The GitHub repository madebynanditaaa/bacnet-flask contains a labelled image folder "Dataset_correctly_classified_E" with 8 categories: Clostridium perfringens, Enterococcus faecalis, Enterococcus faecium, Escherichia coli, Listeria monocytogenes, Proteus, Pseudomonas aeruginosa, Staphylococcus aureus. Examples follow, each with its label.

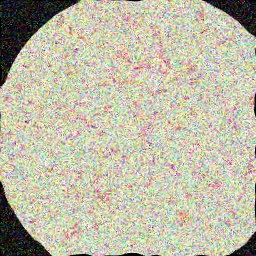
Label: Escherichia coli

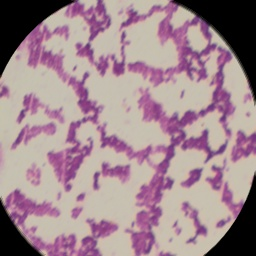
Label: Listeria monocytogenes

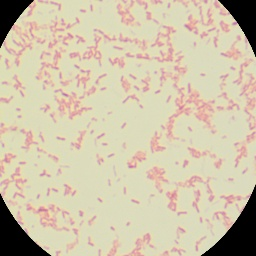
Label: Pseudomonas aeruginosa

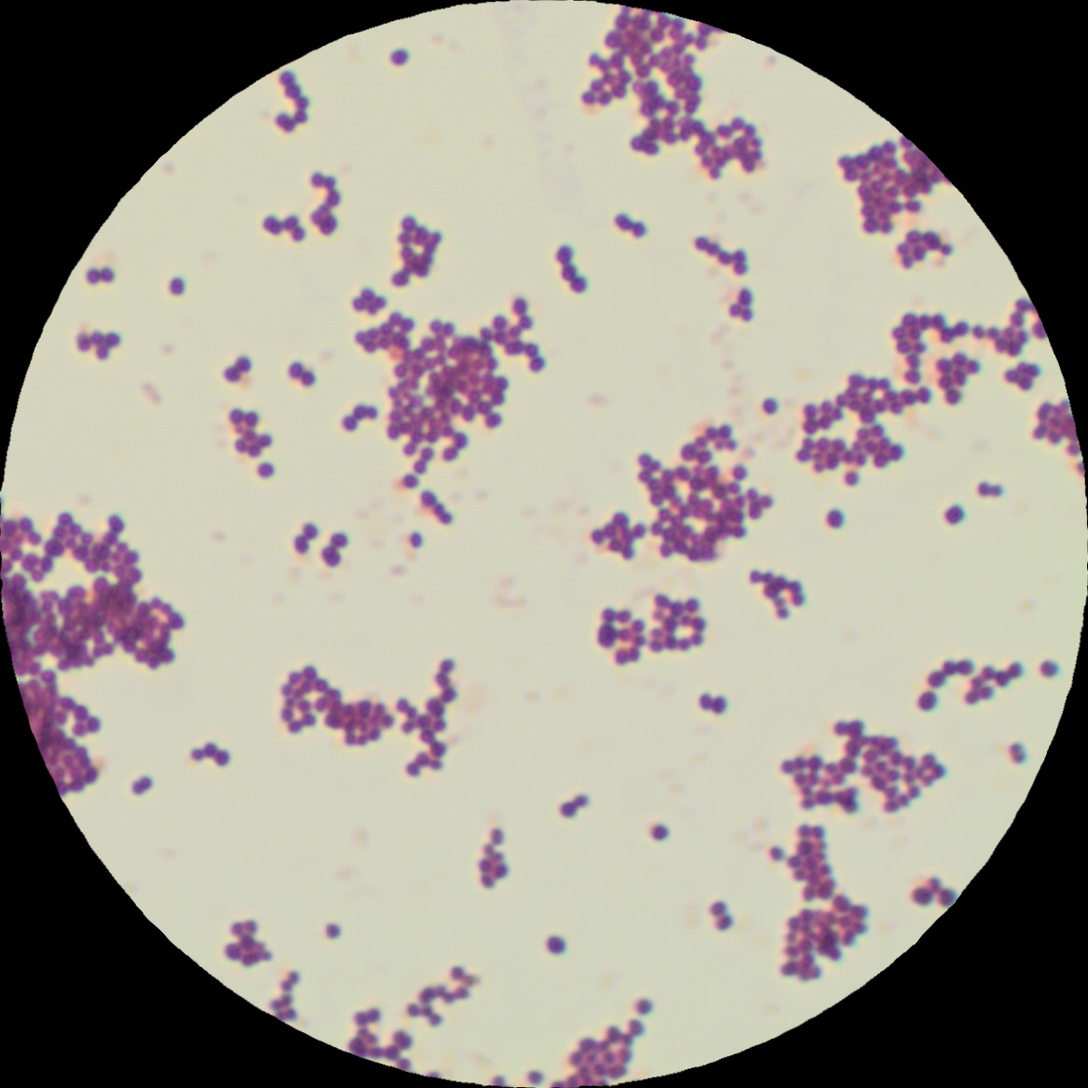
Label: Staphylococcus aureus

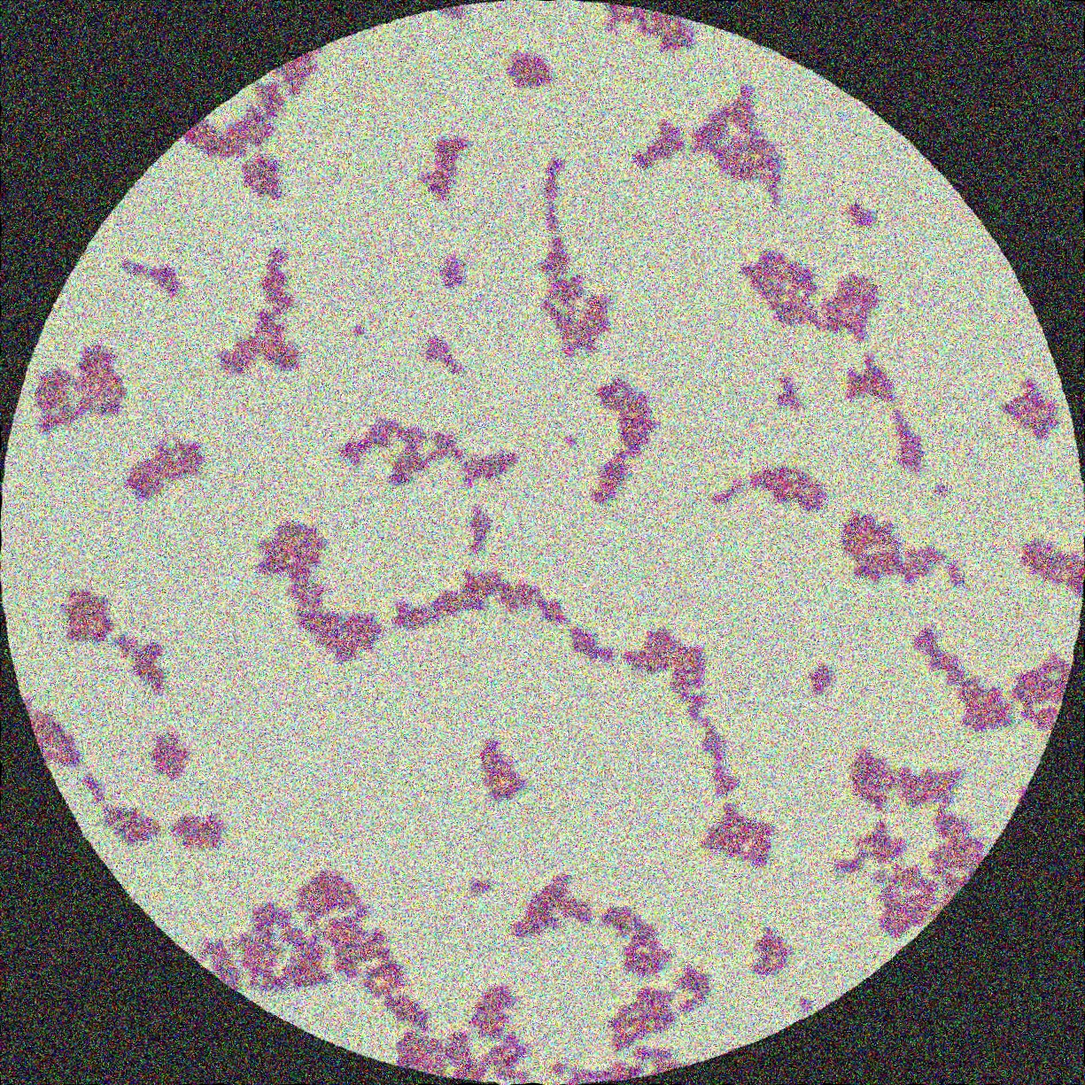
Label: Enterococcus faecalis

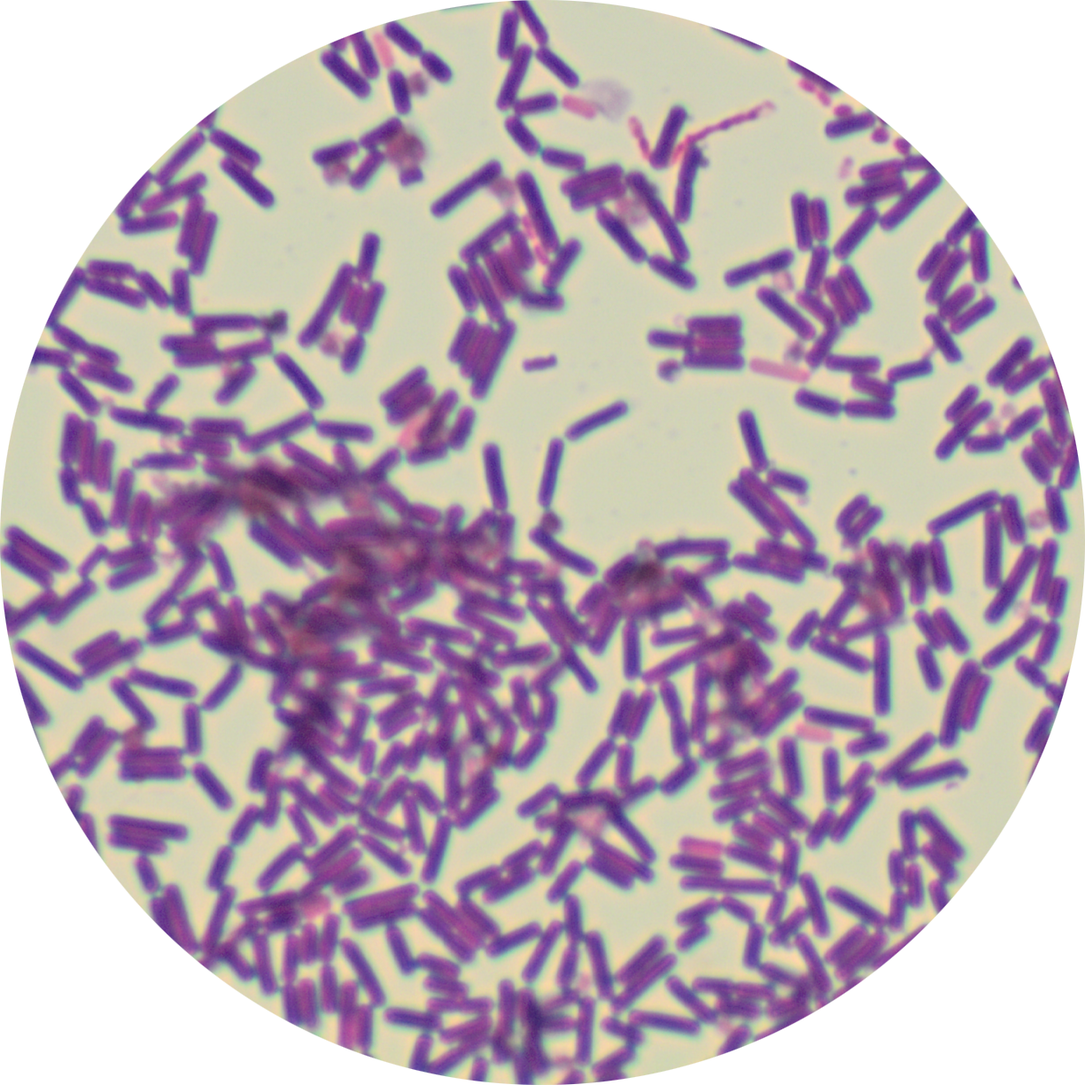
Label: Clostridium perfringens
